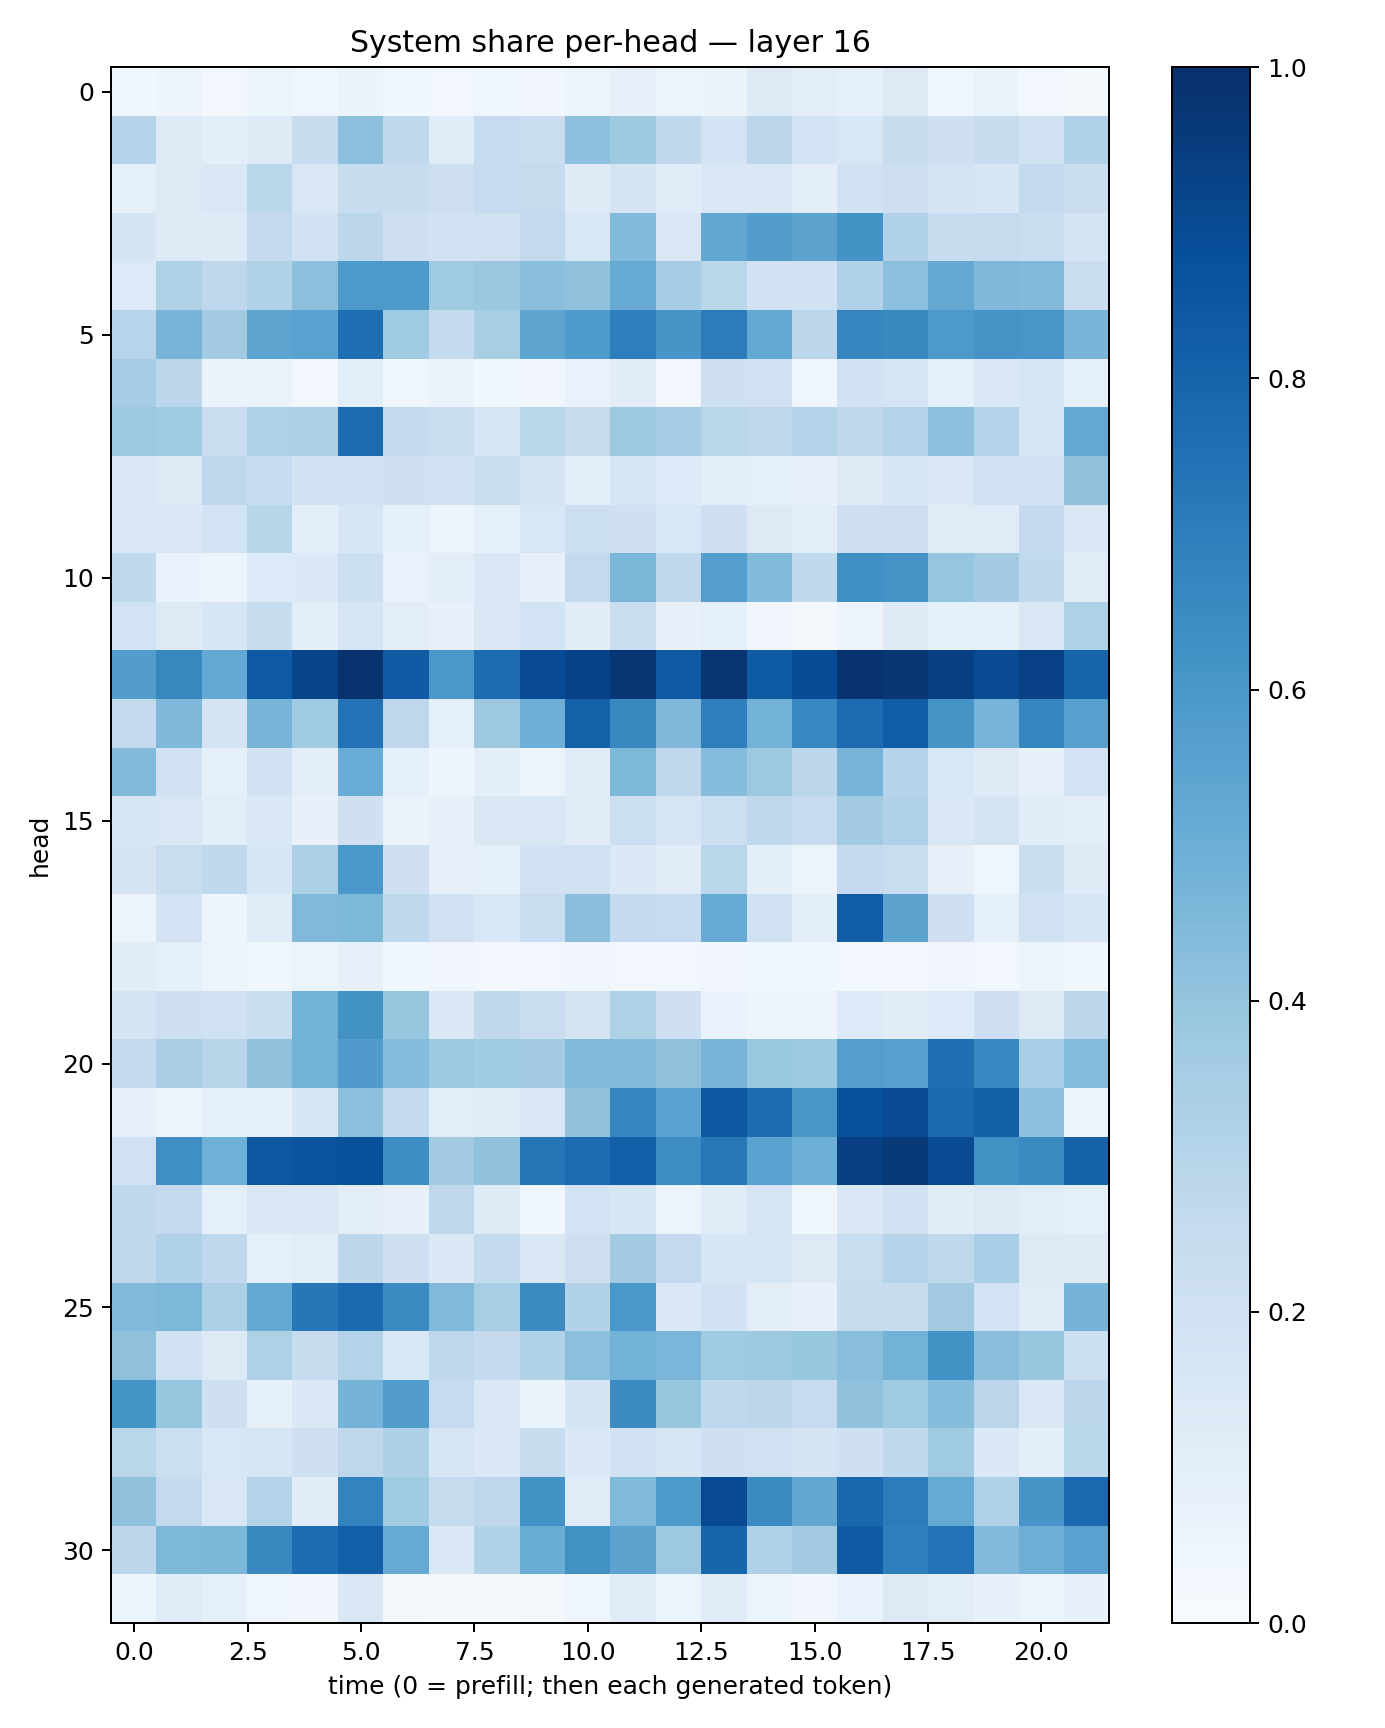

The data file committed next to this chart (first rows):
0.036690995, 0.049330156, 0.029730558, 0.051998157, 0.039333645, 0.065754354, 0.035476882, 0.025830591, 0.03925426, 0.032241687, 0.060614225, 0.07950334, 0.061432913, 0.06391229, 0.12356025, 0.10329733, 0.089114696, 0.12549461, 0.040716905, 0.06601276, 0.0273698, 0.01369136
0.2981, 0.1245, 0.09898, 0.1236, 0.2348, 0.4187, 0.2655, 0.1199, 0.2466, 0.2297, 0.4174, 0.3727, 0.2636, 0.1825, 0.283, 0.1821, 0.1529, 0.2375, 0.2075, 0.241, 0.188, 0.3172
0.08661, 0.1252, 0.146, 0.2889, 0.1517, 0.2409, 0.2403, 0.2145, 0.247, 0.2448, 0.1236, 0.1795, 0.1153, 0.1464, 0.1449, 0.0972, 0.1912, 0.2114, 0.1745, 0.1632, 0.2519, 0.22
0.1738, 0.1261, 0.1225, 0.2551, 0.1901, 0.2797, 0.2109, 0.188, 0.1976, 0.2593, 0.1555, 0.4425, 0.1514, 0.5291, 0.5741, 0.5465, 0.6182, 0.3174, 0.2381, 0.2457, 0.2286, 0.1736
0.1367, 0.3211, 0.2763, 0.3144, 0.4167, 0.5917, 0.5861, 0.3705, 0.3825, 0.4254, 0.4071, 0.5125, 0.3481, 0.2888, 0.2001, 0.1953, 0.3193, 0.4214, 0.5258, 0.4493, 0.4427, 0.2254
0.2957, 0.4701, 0.3607, 0.5381, 0.5537, 0.7585, 0.3655, 0.254, 0.3434, 0.5366, 0.587, 0.6973, 0.606, 0.7054, 0.5203, 0.279, 0.6702, 0.6539, 0.5925, 0.6104, 0.603, 0.4676
0.3554, 0.2809, 0.06347, 0.06564, 0.02684, 0.1065, 0.0355, 0.06278, 0.03583, 0.03288, 0.06729, 0.1106, 0.02787, 0.2091, 0.1998, 0.04333, 0.1899, 0.1661, 0.08799, 0.1457, 0.1627, 0.09167
0.3761, 0.371, 0.2279, 0.3234, 0.3266, 0.7726, 0.2591, 0.2319, 0.1645, 0.2876, 0.2433, 0.3787, 0.3505, 0.2871, 0.2664, 0.3065, 0.2709, 0.3055, 0.4162, 0.3048, 0.1658, 0.5261
0.1511, 0.1294, 0.2756, 0.2467, 0.1881, 0.1903, 0.2038, 0.1966, 0.222, 0.1739, 0.1056, 0.1642, 0.1342, 0.09806, 0.09196, 0.07231, 0.1224, 0.1609, 0.1424, 0.1954, 0.1914, 0.4107
0.1437, 0.1404, 0.1848, 0.2924, 0.09542, 0.1582, 0.09175, 0.05137, 0.09362, 0.1533, 0.2183, 0.204, 0.1535, 0.2091, 0.1303, 0.1056, 0.2135, 0.2136, 0.1207, 0.121, 0.2537, 0.1449
0.2626, 0.06845, 0.06249, 0.1356, 0.1385, 0.2175, 0.06913, 0.09447, 0.145, 0.08161, 0.258, 0.4606, 0.2688, 0.567, 0.444, 0.2636, 0.629, 0.6132, 0.3955, 0.3569, 0.2622, 0.1196
0.1865, 0.1253, 0.1563, 0.2369, 0.09954, 0.1672, 0.1022, 0.07187, 0.1482, 0.1858, 0.1109, 0.2314, 0.07288, 0.09104, 0.03211, 0.01797, 0.04957, 0.1321, 0.08381, 0.08371, 0.1514, 0.3241
0.5736, 0.6635, 0.5226, 0.838, 0.9204, 0.9853, 0.8393, 0.6006, 0.7672, 0.893, 0.9275, 0.9703, 0.8367, 0.9729, 0.8292, 0.8874, 0.9822, 0.9724, 0.9396, 0.892, 0.9327, 0.7984
0.2589, 0.451, 0.1725, 0.4709, 0.364, 0.7439, 0.2737, 0.08704, 0.3786, 0.4951, 0.8088, 0.6638, 0.4497, 0.6945, 0.4775, 0.666, 0.7708, 0.827, 0.6117, 0.4689, 0.6704, 0.5589
0.4403, 0.1919, 0.08805, 0.1939, 0.1015, 0.5063, 0.09231, 0.0497, 0.09606, 0.05953, 0.1153, 0.457, 0.2706, 0.4364, 0.3784, 0.2783, 0.4719, 0.3019, 0.1527, 0.1327, 0.07553, 0.1816
0.1601, 0.1517, 0.1038, 0.1458, 0.07312, 0.2053, 0.06467, 0.07256, 0.1459, 0.152, 0.1208, 0.2168, 0.1656, 0.2179, 0.2684, 0.2472, 0.3563, 0.3179, 0.1471, 0.1723, 0.1143, 0.09484
0.1728, 0.2331, 0.2641, 0.163, 0.3339, 0.601, 0.2063, 0.07861, 0.0935, 0.2025, 0.1957, 0.14, 0.1189, 0.2885, 0.09381, 0.05641, 0.2531, 0.2323, 0.08067, 0.04012, 0.2263, 0.1234
0.05876, 0.1804, 0.04986, 0.1169, 0.448, 0.4532, 0.269, 0.1987, 0.1524, 0.2313, 0.4257, 0.2563, 0.2469, 0.5179, 0.2015, 0.09434, 0.821, 0.5458, 0.2046, 0.08772, 0.1988, 0.1582
0.1098, 0.08852, 0.05168, 0.03558, 0.05425, 0.08055, 0.03521, 0.03179, 0.02736, 0.0244, 0.03383, 0.02473, 0.0304, 0.03297, 0.04465, 0.03518, 0.02851, 0.02507, 0.03327, 0.02595, 0.05759, 0.03864
0.1731, 0.2116, 0.1998, 0.2328, 0.4774, 0.6249, 0.3926, 0.1433, 0.2636, 0.2281, 0.1729, 0.3217, 0.2087, 0.06654, 0.04726, 0.05056, 0.1357, 0.1124, 0.1352, 0.2117, 0.1291, 0.278
0.2517, 0.3369, 0.2918, 0.4033, 0.4797, 0.582, 0.4325, 0.3757, 0.3652, 0.3561, 0.4489, 0.4469, 0.4133, 0.4672, 0.3835, 0.3737, 0.5691, 0.5613, 0.761, 0.6672, 0.3459, 0.4367
0.07976, 0.05601, 0.08656, 0.08572, 0.1588, 0.4202, 0.2544, 0.1081, 0.1098, 0.1503, 0.4025, 0.6709, 0.5508, 0.8512, 0.7685, 0.6048, 0.8719, 0.891, 0.7782, 0.8151, 0.4153, 0.05571
0.2021, 0.6366, 0.4917, 0.851, 0.8644, 0.8699, 0.6389, 0.3607, 0.4083, 0.7273, 0.769, 0.8167, 0.6416, 0.7218, 0.5543, 0.4928, 0.9344, 0.9579, 0.8916, 0.6289, 0.6507, 0.8019
0.2664, 0.2509, 0.09266, 0.141, 0.149, 0.1053, 0.07347, 0.2772, 0.1216, 0.03699, 0.1797, 0.1589, 0.05312, 0.117, 0.1668, 0.03893, 0.1463, 0.1922, 0.1164, 0.1277, 0.1084, 0.09011
0.2708, 0.3203, 0.2676, 0.09261, 0.1069, 0.2788, 0.2064, 0.1403, 0.2556, 0.1476, 0.2146, 0.3621, 0.2525, 0.1622, 0.157, 0.1254, 0.2312, 0.2975, 0.2727, 0.3459, 0.1282, 0.1212
0.4436, 0.457, 0.3282, 0.5233, 0.724, 0.7769, 0.6517, 0.4463, 0.3403, 0.6473, 0.3138, 0.6002, 0.1483, 0.1889, 0.1042, 0.07249, 0.2348, 0.2419, 0.3595, 0.1803, 0.1179, 0.4728
0.4117, 0.1922, 0.1258, 0.3219, 0.2368, 0.3073, 0.153, 0.276, 0.2537, 0.3158, 0.4214, 0.4783, 0.4632, 0.3699, 0.3722, 0.3927, 0.427, 0.4786, 0.6234, 0.4246, 0.3928, 0.2156
0.6158, 0.3945, 0.2037, 0.08432, 0.1377, 0.4757, 0.5705, 0.2472, 0.1407, 0.06466, 0.1728, 0.6457, 0.3921, 0.2695, 0.2806, 0.2499, 0.4118, 0.3695, 0.4319, 0.2841, 0.1406, 0.2796
0.2852, 0.2162, 0.1544, 0.167, 0.2047, 0.2754, 0.331, 0.164, 0.1387, 0.2384, 0.1373, 0.2014, 0.1602, 0.2087, 0.1965, 0.1746, 0.2087, 0.2631, 0.3633, 0.1391, 0.09427, 0.2879
0.4064, 0.2601, 0.149, 0.3047, 0.1152, 0.6769, 0.3655, 0.2459, 0.2711, 0.6214, 0.1186, 0.449, 0.5894, 0.9014, 0.6522, 0.529, 0.7857, 0.7033, 0.5185, 0.3177, 0.609, 0.782
0.2803, 0.4533, 0.4572, 0.6551, 0.7664, 0.817, 0.5158, 0.1375, 0.3116, 0.5001, 0.6279, 0.5433, 0.3778, 0.7954, 0.3189, 0.3606, 0.8365, 0.6952, 0.7427, 0.4415, 0.4929, 0.5521
0.06089, 0.1192, 0.0881, 0.04045, 0.03473, 0.1427, 0.0201, 0.0117, 0.01543, 0.01898, 0.04271, 0.1196, 0.05356, 0.1143, 0.06195, 0.03508, 0.06754, 0.1305, 0.1039, 0.07433, 0.05097, 0.07713
